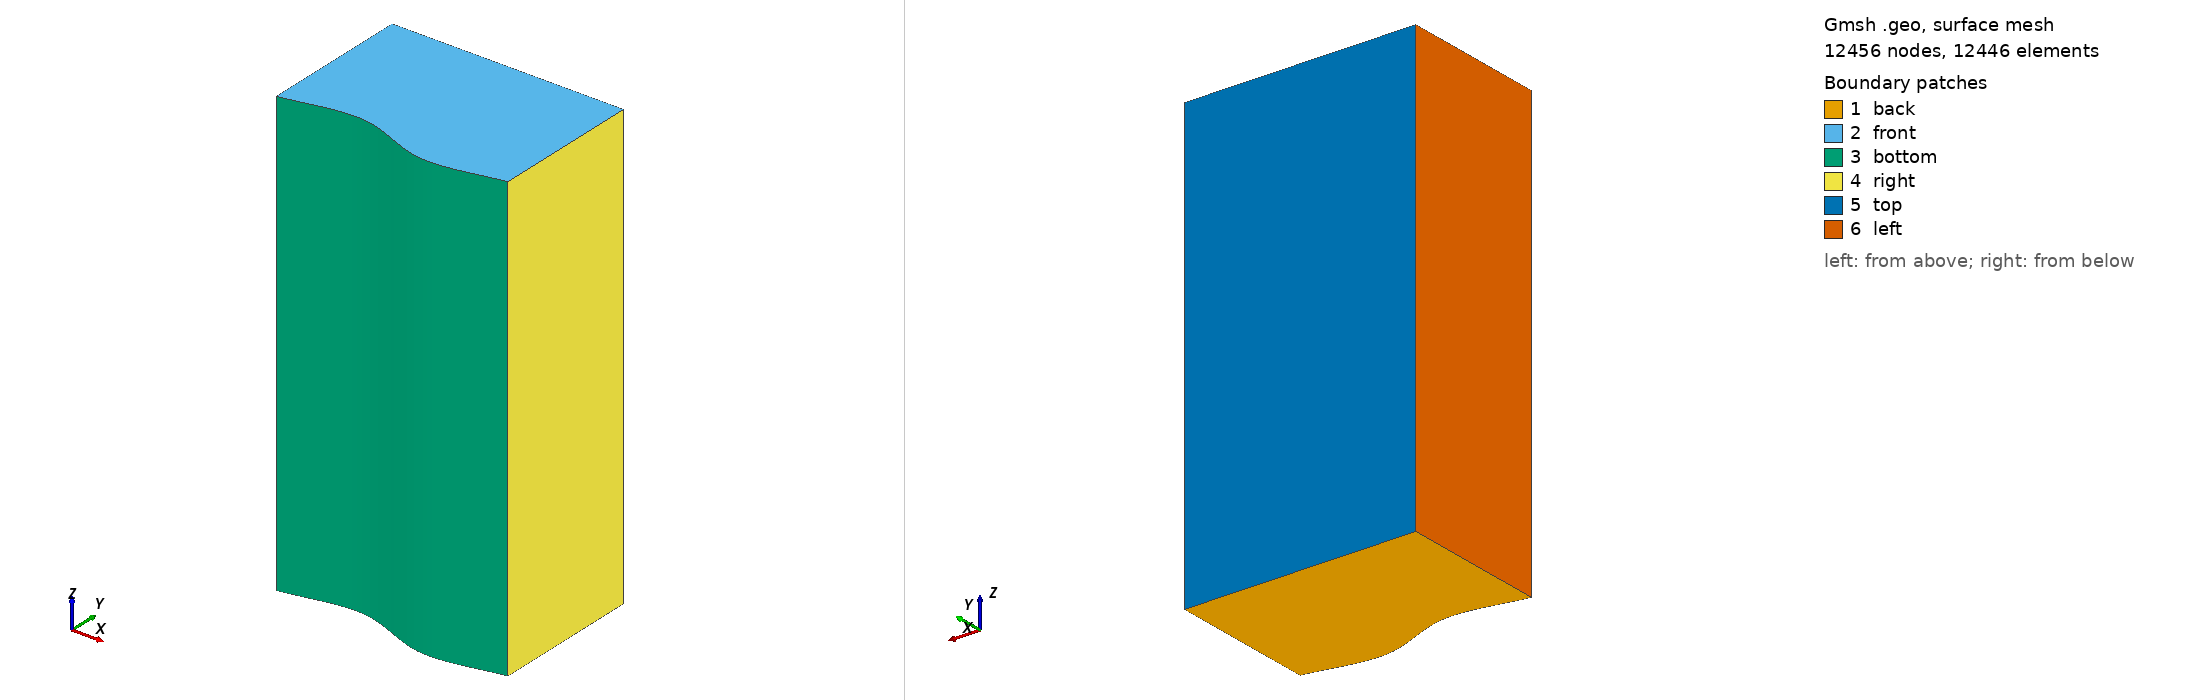

Gmsh geometry script, surface-meshed: 12456 nodes, 12446 surface elements. Boundary patches (legend numbers): 1 back, 2 front, 3 bottom, 4 right, 5 top, 6 left. Left view from above one corner, right view from below the opposite corner. Legend entries are the model's physical surfaces. The drawing asked Gmsh for element sizes between 1% and 20% of the model's largest extent; the script's own settings can give other sizes.

=== 3mmX0.1mmXBump.geo (drawn) ===
/*
Purpose: Mesh to be used in a 3D LES/RANS flow simulation
	of surface water over dunes following dimensions in
	Fox et al. 2018 (WRR). It takes number of elements in each
    direction as an "argument" rather than the size of the element.
*/

// Options for export
Mesh.SaveAll = 0;
Mesh.MshFileVersion = 2.2;

convertToMeter = 1.0/100;

//#### Dimensons ####################

Hd = 1.50 * convertToMeter;
Yd = 9.75 * convertToMeter;
Lee = 5.00 * convertToMeter;
Stoss = 10.00 * convertToMeter;
Width = 29.00 * convertToMeter;

//### Mesh Size #####################
nElementsX = 50;
nElementsY = 50;
nElementsZ = 40;

meshSizeX = Abs((Lee+Stoss)*convertToMeter/nElementsX);
meshSizeY = Abs(Yd*convertToMeter/nElementsY);
meshSizeZ = Abs(Width*convertToMeter/nElementsZ);

Printf("median mesh size:");
Printf("  X = %.2E",meshSizeX);
Printf("  Y = %.2E",meshSizeY);
Printf("  Z = %.2E",meshSizeZ);

// This growth ratio gives a del0 = 0.01mm
progY = 1.09252660067602;
progZ = 0.1;

// Dummy value
meshSize  = 1.0;

Point(1) = {0,0,0,meshSize};
Point(2) = {Stoss/2,Hd/2,0,meshSize};
Point(3) = {Stoss/2+Lee,-Hd/2,0,meshSize};
Point(4) = {Stoss+Lee,0,0,meshSize};

Point(5) = {Stoss+Lee,Yd,0,meshSize};
Point(6) = {Stoss/2+Lee,Yd,0,meshSize};
Point(7) = {Stoss/2,Yd,0,meshSize};
Point(8) = {0,Yd,0,meshSize};

Spline(1) = {1,2,3,4};
Line(2) = {4,5};
Line(3) = {5,6,7,8};
Line(4) = {8,1};

Transfinite Line{1} = nElementsX;
Transfinite Line{3} = nElementsX;
Transfinite Line{2} = nElementsY Using Progression progY;
Transfinite Line{-4} = nElementsY Using Progression progY;

Point(9) = {0,0,Width,meshSize};
Point(10) = {Stoss/2,Hd/2,Width,meshSize};
Point(11) = {Stoss/2+Lee,-Hd/2,Width,meshSize};
Point(12) = {Stoss+Lee,0,Width,meshSize};

Point(13) = {Stoss+Lee,Yd,Width,meshSize};
Point(14) = {Stoss/2+Lee,Yd,Width,meshSize};
Point(15) = {Stoss/2,Yd,Width,meshSize};
Point(16) = {0,Yd,Width,meshSize};

Spline(5) = {9,10,11,12};
Line(6) = {12,13};
Line(7) = {13,14,15,16};
Line(8) = {16,9};

Transfinite Line{5} = nElementsX;
Transfinite Line{7} = nElementsX;
Transfinite Line{6} = nElementsY Using Progression progY;
Transfinite Line{-8} = nElementsY Using Progression progY;

Line Loop(1) = {1 ... 4};
Plane Surface(1) = {1};
Transfinite Surface {1} = {1,4,5,8};
Recombine Surface {1};

Line Loop(2) = {5 ... 8};
Plane Surface(2) = {2};
Transfinite Surface {2} = {9,12,13,16};
Recombine Surface {2};

Line(9)  = {1,9};
Line(10) = {4,12};
Line(11) = {5,13};
Line(12) = {8,16};

Transfinite Line{9}  = nElementsZ Using Bump progZ;
Transfinite Line{10} = nElementsZ Using Bump progZ;
Transfinite Line{11} = nElementsZ Using Bump progZ;
Transfinite Line{12} = nElementsZ Using Bump progZ;

Line Loop(3) = {-1,9,5,-10};
Surface(3) = {3};
Transfinite Surface {3} = {1,4,12,9};
Recombine Surface {3};

Line Loop(4) = {-2,10,6,-11};
Plane Surface(4) = {4};
Transfinite Surface {4} = {4,12,5,13};
Recombine Surface {4};

Line Loop(5) = {-3,11,7,-12};
Plane Surface(5) = {5};
Transfinite Surface {5} = {8,5,13,16};
Recombine Surface {5};

Line Loop(6) = {-4,12,8,-9};
Plane Surface(6) = {6};
Transfinite Surface {6} = {1,9,16,8};
Recombine Surface {6};

Physical Surface("back") = {1};
Physical Surface("front") = {2};
Physical Surface("bottom") = {3};
Physical Surface("right") = {4};
Physical Surface("top") = {5};
Physical Surface("left") = {6};

Surface Loop(1) = {1 ... 6};
Volume(1) = {1};

Physical Volume("bed") = {1};
Transfinite Volume "*";
